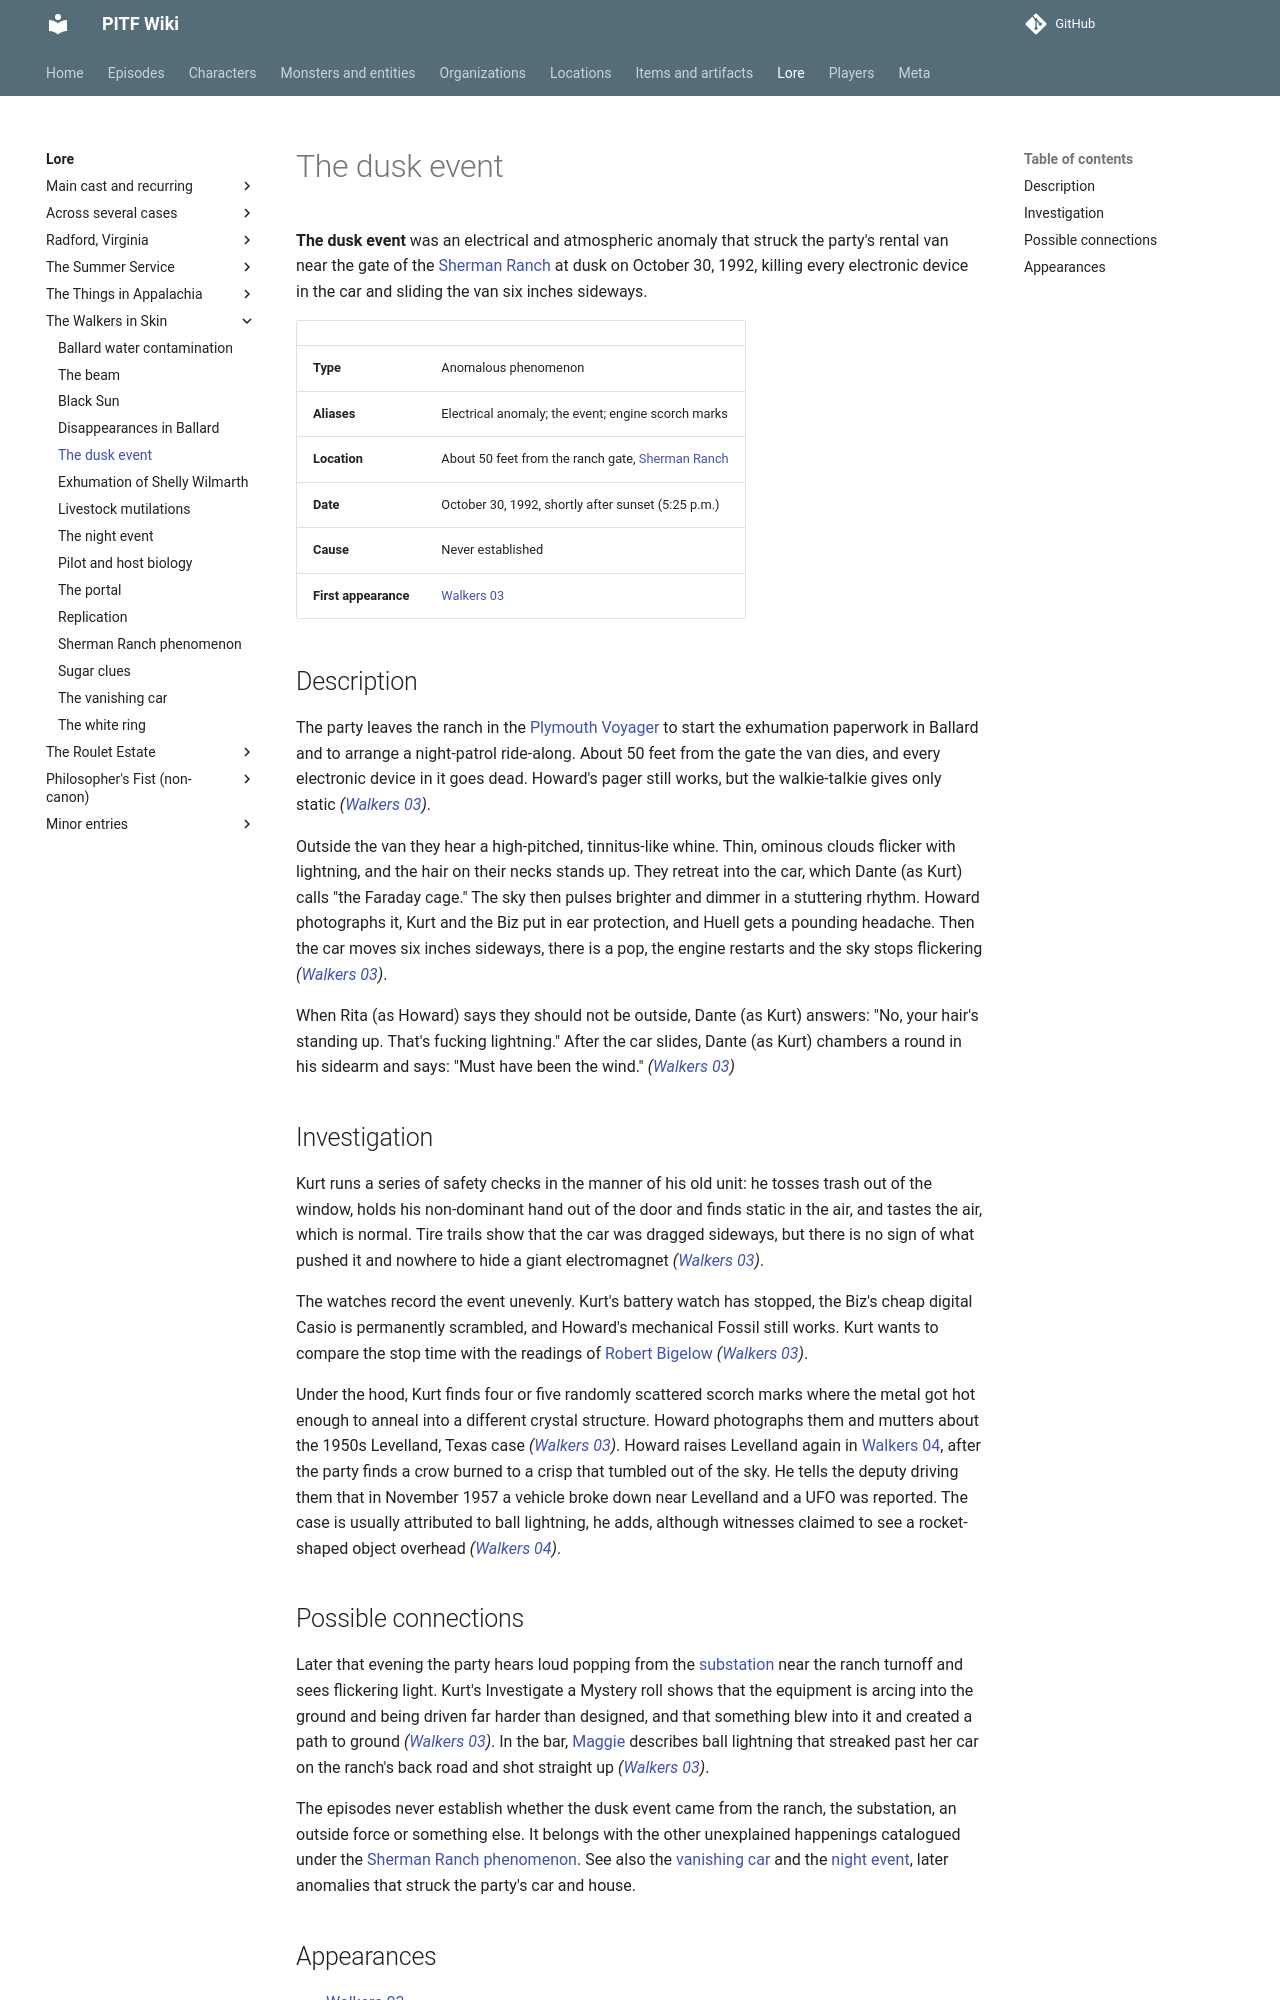

repository: AndreTInfante/pitf-wiki · page: lore/dusk-electrical-event/index.html · generator: mkdocs

# The dusk event

**The dusk event** was an electrical and atmospheric anomaly that struck the party's rental van near the gate of the [Sherman Ranch](../locations/sherman-ranch.md) at dusk on October 30, 1992, killing every electronic device in the car and sliding the van six inches sideways.

| | |
|---|---|
| **Type** | Anomalous phenomenon |
| **Aliases** | Electrical anomaly; the event; engine scorch marks |
| **Location** | About 50 feet from the ranch gate, [Sherman Ranch](../locations/sherman-ranch.md) |
| **Date** | October 30, 1992, shortly after sunset (5:25 p.m.) |
| **Cause** | Never established |
| **First appearance** | [Walkers 03](../episodes/walkers-in-skin/03.md) |

## Description

The party leaves the ranch in the [Plymouth Voyager](../items/plymouth-voyager.md) to start the exhumation paperwork in Ballard and to arrange a night-patrol ride-along. About 50 feet from the gate the van dies, and every electronic device in it goes dead. Howard's pager still works, but the walkie-talkie gives only static *([Walkers 03](../episodes/walkers-in-skin/03.md))*.

Outside the van they hear a high-pitched, tinnitus-like whine. Thin, ominous clouds flicker with lightning, and the hair on their necks stands up. They retreat into the car, which Dante (as Kurt) calls "the Faraday cage." The sky then pulses brighter and dimmer in a stuttering rhythm. Howard photographs it, Kurt and the Biz put in ear protection, and Huell gets a pounding headache. Then the car moves six inches sideways, there is a pop, the engine restarts and the sky stops flickering *([Walkers 03](../episodes/walkers-in-skin/03.md))*.

When Rita (as Howard) says they should not be outside, Dante (as Kurt) answers: "No, your hair's standing up. That's fucking lightning." After the car slides, Dante (as Kurt) chambers a round in his sidearm and says: "Must have been the wind." *([Walkers 03](../episodes/walkers-in-skin/03.md))*

## Investigation

Kurt runs a series of safety checks in the manner of his old unit: he tosses trash out of the window, holds his non-dominant hand out of the door and finds static in the air, and tastes the air, which is normal. Tire trails show that the car was dragged sideways, but there is no sign of what pushed it and nowhere to hide a giant electromagnet *([Walkers 03](../episodes/walkers-in-skin/03.md))*.

The watches record the event unevenly. Kurt's battery watch has stopped, the Biz's cheap digital Casio is permanently scrambled, and Howard's mechanical Fossil still works. Kurt wants to compare the stop time with the readings of [Robert Bigelow](../characters/robert-bigelow.md) *([Walkers 03](../episodes/walkers-in-skin/03.md))*.

Under the hood, Kurt finds four or five randomly scattered scorch marks where the metal got hot enough to anneal into a different crystal structure. Howard photographs them and mutters about the 1950s Levelland, Texas case *([Walkers 03](../episodes/walkers-in-skin/03.md))*. Howard raises Levelland again in [Walkers 04](../episodes/walkers-in-skin/04.md), after the party finds a crow burned to a crisp that tumbled out of the sky. He tells the deputy driving them that in November 1957 a vehicle broke down near Levelland and a UFO was reported. The case is usually attributed to ball lightning, he adds, although witnesses claimed to see a rocket-shaped object overhead *([Walkers 04](../episodes/walkers-in-skin/04.md))*.
